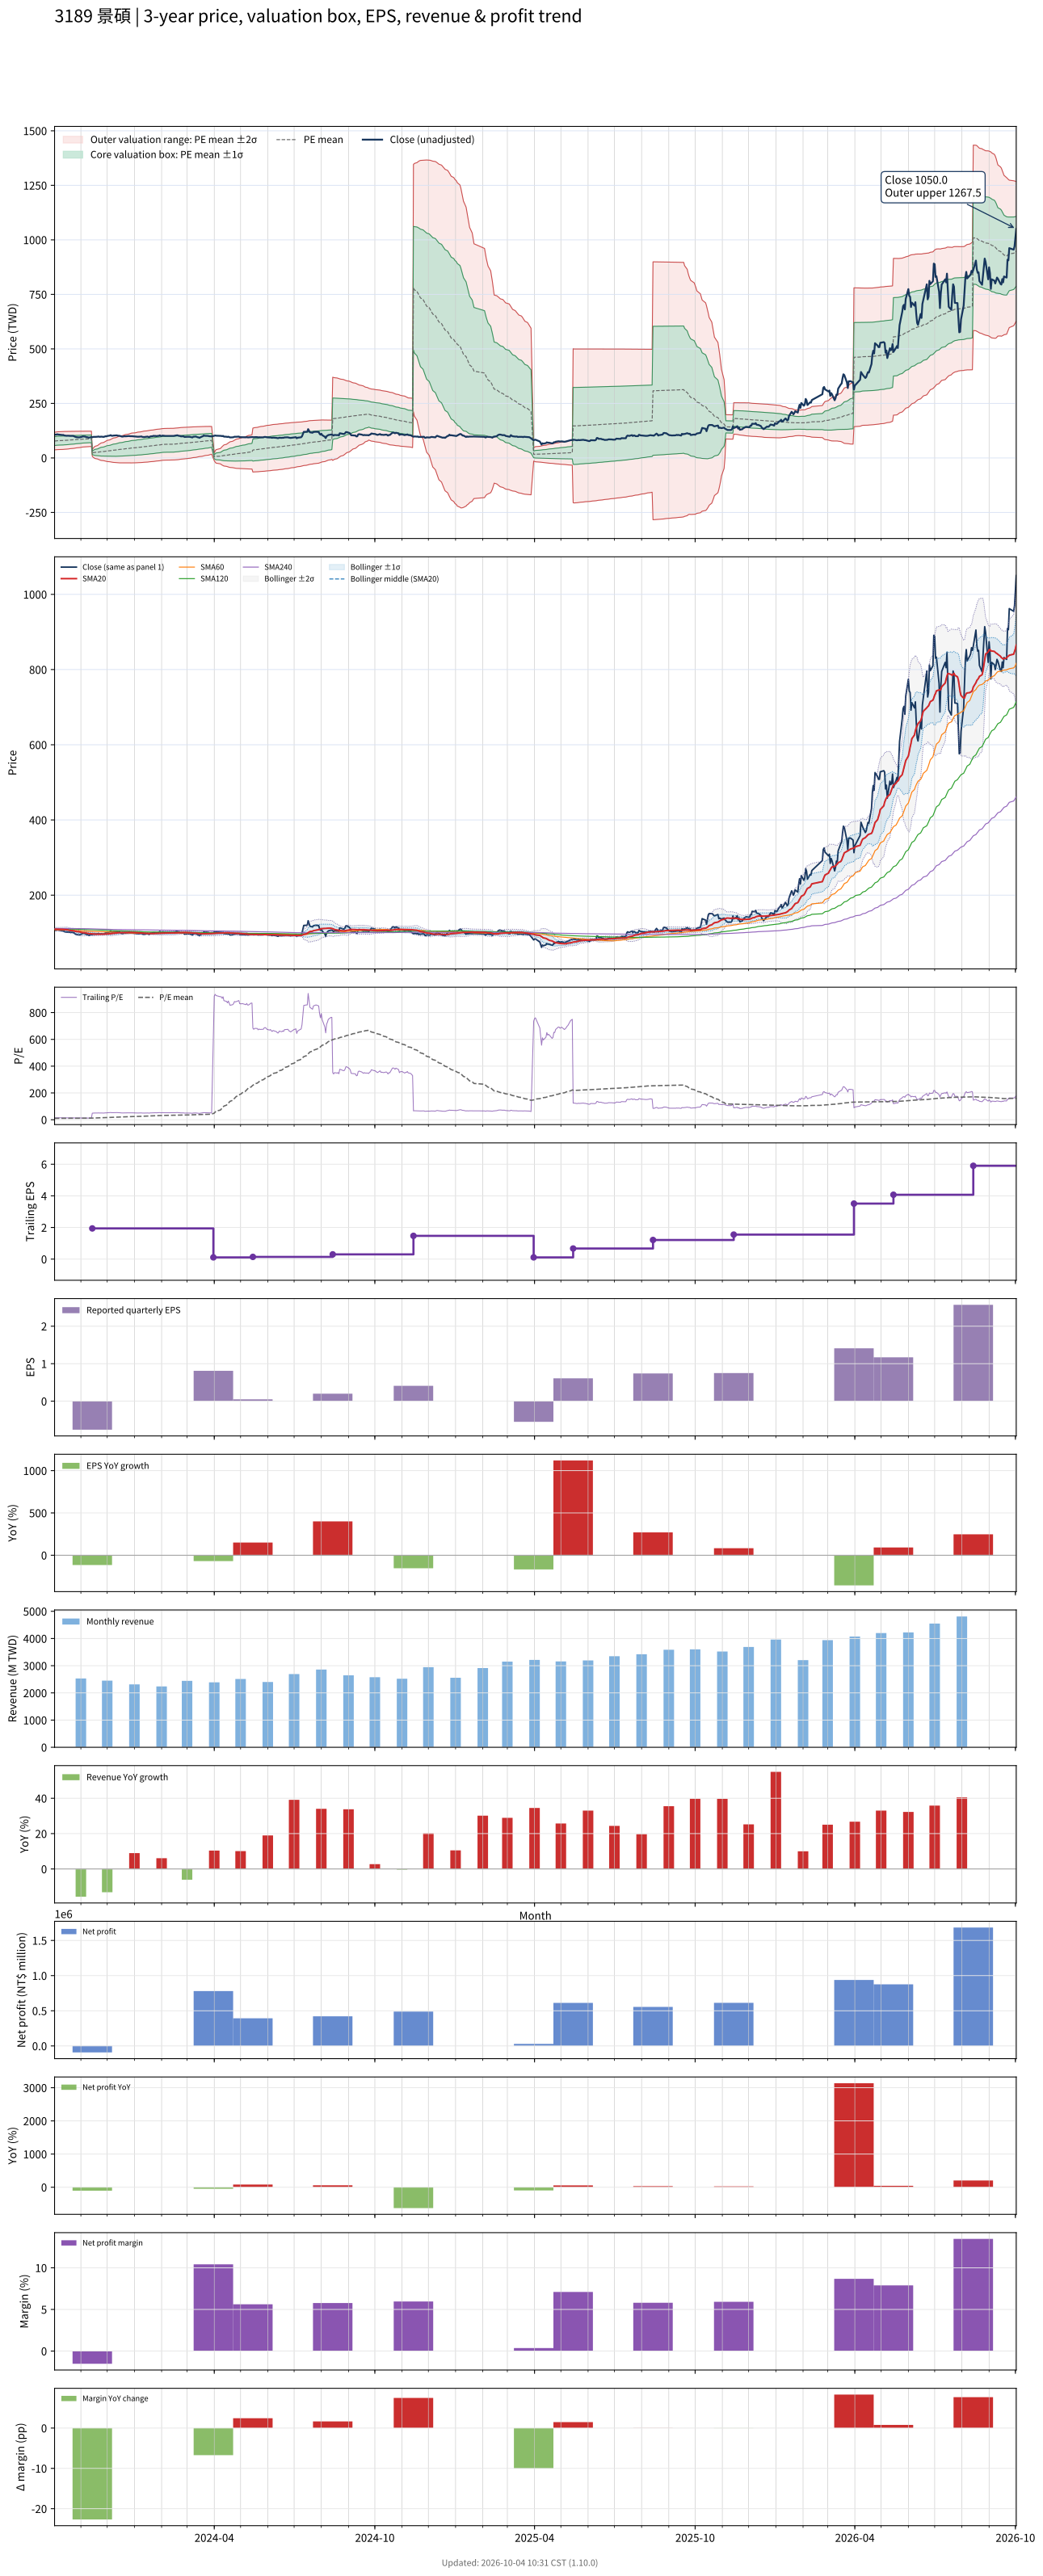

Data behind this chart, as committed beside it:
# chart-version: skill-stock-dynamic-val…
date, close, available_date, period_end, eps, ttm_eps, pe, pe_mean, pe_std, price_m2, price_m1, price_mean, price_p1, price_p2, forward_eps, forward_pe, forward_pe_mean, forward_pe_std, forward_price_m2, forward_price_m1, forward_price_mean, forward_price_p1, forward_price_p2, sma20
2023-10-02, 108, 2023-08-14, 2023-06-30, 0.04, 7.49, 14.42, 10.34, 2.696, 37.04, 57.23, 77.42, 97.61, 117.8, , , , , , , , , , 109.5
2023-10-03, 106.5, 2023-08-14, 2023-06-30, 0.04, 7.49, 14.22, 10.39, 2.706, 37.31, 57.58, 77.84, 98.11, 118.4, , , , , , , , , , 109.5
2023-10-04, 107, 2023-08-14, 2023-06-30, 0.04, 7.49, 14.29, 10.45, 2.715, 37.6, 57.93, 78.27, 98.61, 118.9, , , , , , , , , , 109.3
2023-10-05, 108.5, 2023-08-14, 2023-06-30, 0.04, 7.49, 14.49, 10.51, 2.725, 37.9, 58.31, 78.72, 99.12, 119.5, , , , , , , , , , 109.3
2023-10-06, 107.5, 2023-08-14, 2023-06-30, 0.04, 7.49, 14.35, 10.57, 2.731, 38.24, 58.7, 79.15, 99.61, 120.1, , , , , , , , , , 109.2
2023-10-11, 105, 2023-08-14, 2023-06-30, 0.04, 7.49, 14.02, 10.62, 2.733, 38.63, 59.1, 79.57, 100, 120.5, , , , , , , , , , 109
2023-10-12, 105.5, 2023-08-14, 2023-06-30, 0.04, 7.49, 14.09, 10.68, 2.733, 39.05, 59.52, 80, 100.5, 120.9, , , , , , , , , , 108.9
2023-10-13, 103, 2023-08-14, 2023-06-30, 0.04, 7.49, 13.75, 10.74, 2.727, 39.57, 59.99, 80.42, 100.8, 121.3, , , , , , , , , , 108.6
2023-10-16, 101.5, 2023-08-14, 2023-06-30, 0.04, 7.49, 13.55, 10.79, 2.716, 40.14, 60.49, 80.83, 101.2, 121.5, , , , , , , , , , 108.2
2023-10-17, 102, 2023-08-14, 2023-06-30, 0.04, 7.49, 13.62, 10.85, 2.705, 40.72, 60.98, 81.25, 101.5, 121.8, , , , , , , , , , 107.7
2023-10-18, 101.5, 2023-08-14, 2023-06-30, 0.04, 7.49, 13.55, 10.9, 2.693, 41.31, 61.48, 81.65, 101.8, 122, , , , , , , , , , 107.1
2023-10-19, 101.5, 2023-08-14, 2023-06-30, 0.04, 7.49, 13.55, 10.96, 2.677, 41.98, 62.03, 82.08, 102.1, 122.2, , , , , , , , , , 106.5
2023-10-20, 101, 2023-08-14, 2023-06-30, 0.04, 7.49, 13.48, 11.01, 2.662, 42.6, 62.54, 82.48, 102.4, 122.4, , , , , , , , , , 105.9
2023-10-23, 101, 2023-08-14, 2023-06-30, 0.04, 7.49, 13.48, 11.07, 2.645, 43.26, 63.07, 82.89, 102.7, 122.5, , , , , , , , , , 105.4
2023-10-24, 99.9, 2023-08-14, 2023-06-30, 0.04, 7.49, 13.34, 11.12, 2.629, 43.9, 63.59, 83.27, 103, 122.6, , , , , , , , , , 104.9
2023-10-25, 97.7, 2023-08-14, 2023-06-30, 0.04, 7.49, 13.04, 11.17, 2.605, 44.63, 64.14, 83.66, 103.2, 122.7, , , , , , , , , , 104.3
2023-10-26, 96.2, 2023-08-14, 2023-06-30, 0.04, 7.49, 12.84, 11.22, 2.58, 45.38, 64.7, 84.03, 103.4, 122.7, , , , , , , , , , 103.6
2023-10-27, 95.1, 2023-08-14, 2023-06-30, 0.04, 7.49, 12.7, 11.27, 2.554, 46.13, 65.26, 84.38, 103.5, 122.6, , , , , , , , , , 103.1
2023-10-30, 94.2, 2023-08-14, 2023-06-30, 0.04, 7.49, 12.58, 11.31, 2.527, 46.87, 65.8, 84.73, 103.7, 122.6, , , , , , , , , , 102.6
2023-10-31, 94.8, 2023-08-14, 2023-06-30, 0.04, 7.49, 12.66, 11.36, 2.501, 47.6, 66.34, 85.07, 103.8, 122.5, , , , , , , , , , 101.9
2023-11-01, 96, 2023-08-14, 2023-06-30, 0.04, 7.49, 12.82, 11.4, 2.475, 48.35, 66.89, 85.42, 104, 122.5, , , , , , , , , , 101.3
2023-11-02, 96.5, 2023-08-14, 2023-06-30, 0.04, 7.49, 12.88, 11.45, 2.447, 49.13, 67.46, 85.78, 104.1, 122.4, , , , , , , , , , 100.8
2023-11-03, 98.7, 2023-08-14, 2023-06-30, 0.04, 7.49, 13.18, 11.5, 2.418, 49.94, 68.05, 86.16, 104.3, 122.4, , , , , , , , , , 100.4
2023-11-06, 97.8, 2023-08-14, 2023-06-30, 0.04, 7.49, 13.06, 11.55, 2.387, 50.78, 68.66, 86.54, 104.4, 122.3, , , , , , , , , , 99.82
2023-11-07, 95.5, 2023-08-14, 2023-06-30, 0.04, 7.49, 12.75, 11.59, 2.376, 51.19, 68.99, 86.78, 104.6, 122.4, , , , , , , , , , 99.22
2023-11-08, 95.4, 2023-08-14, 2023-06-30, 0.04, 7.49, 12.74, 11.62, 2.366, 51.59, 69.3, 87.02, 104.7, 122.5, , , , , , , , , , 98.74
2023-11-09, 94.6, 2023-08-14, 2023-06-30, 0.04, 7.49, 12.63, 11.65, 2.355, 51.96, 69.6, 87.25, 104.9, 122.5, , , , , , , , , , 98.19
2023-11-10, 92.9, 2023-08-14, 2023-06-30, 0.04, 7.49, 12.4, 11.67, 2.346, 52.3, 69.87, 87.44, 105, 122.6, , , , , , , , , , 97.69
2023-11-13, 95.6, 2023-08-14, 2023-06-30, 0.04, 7.49, 12.76, 11.7, 2.336, 52.67, 70.17, 87.67, 105.2, 122.7, , , , , , , , , , 97.39
2023-11-14, 94.9, 2023-11-14, 2023-09-30, -0.76, 1.94, 48.92, 12.04, 4.115, 7.385, 15.37, 23.35, 31.33, 39.31, , , , , , , , , , 97.04
2023-11-15, 96.2, 2023-11-14, 2023-09-30, -0.76, 1.94, 49.59, 12.37, 5.348, 3.25, 13.63, 24, 34.38, 44.75, , , , , , , , , , 96.78
2023-11-16, 96.8, 2023-11-14, 2023-09-30, -0.76, 1.94, 49.9, 12.71, 6.343, 0.04824, 12.35, 24.66, 36.97, 49.27, , , , , , , , , , 96.54
2023-11-17, 96.5, 2023-11-14, 2023-09-30, -0.76, 1.94, 49.74, 13.05, 7.179, -2.542, 11.39, 25.31, 39.24, 53.17, , , , , , , , , , 96.31
2023-11-20, 97.2, 2023-11-14, 2023-09-30, -0.76, 1.94, 50.1, 13.39, 7.929, -4.793, 10.59, 25.97, 41.35, 56.73, , , , , , , , , , 96.12
2023-11-21, 98.4, 2023-11-14, 2023-09-30, -0.76, 1.94, 50.72, 13.73, 8.622, -6.818, 9.908, 26.63, 43.36, 60.09, , , , , , , , , , 96.05
2023-11-22, 96.8, 2023-11-14, 2023-09-30, -0.76, 1.94, 49.9, 14.07, 9.223, -8.499, 9.394, 27.29, 45.18, 63.07, , , , , , , , , , 96
2023-11-23, 96.9, 2023-11-14, 2023-09-30, -0.76, 1.94, 49.95, 14.4, 9.778, -10, 8.97, 27.94, 46.91, 65.88, , , , , , , , , , 96.04
2023-11-24, 97.7, 2023-11-14, 2023-09-30, -0.76, 1.94, 50.36, 14.74, 10.3, -11.38, 8.608, 28.6, 48.59, 68.58, , , , , , , , , , 96.17
2023-11-27, 96.4, 2023-11-14, 2023-09-30, -0.76, 1.94, 49.69, 15.07, 10.78, -12.57, 8.339, 29.24, 50.15, 71.05, , , , , , , , , , 96.28
2023-11-28, 98, 2023-11-14, 2023-09-30, -0.76, 1.94, 50.52, 15.41, 11.24, -13.71, 8.097, 29.9, 51.7, 73.51, , , , , , , , , , 96.44
2023-11-29, 99.3, 2023-11-14, 2023-09-30, -0.76, 1.94, 51.19, 15.76, 11.69, -14.79, 7.891, 30.57, 53.25, 75.93, , , , , , , , , , 96.61
2023-11-30, 98.9, 2023-11-14, 2023-09-30, -0.76, 1.94, 50.98, 16.1, 12.11, -15.75, 7.746, 31.24, 54.73, 78.23, , , , , , , , , , 96.72
2023-12-01, 100.5, 2023-11-14, 2023-09-30, -0.76, 1.94, 51.8, 16.46, 12.52, -16.66, 7.633, 31.93, 56.23, 80.52, , , , , , , , , , 96.81
2023-12-04, 102.5, 2023-11-14, 2023-09-30, -0.76, 1.94, 52.84, 16.82, 12.94, -17.57, 7.533, 32.63, 57.73, 82.83, , , , , , , , , , 97.05
2023-12-05, 104.5, 2023-11-14, 2023-09-30, -0.76, 1.94, 53.87, 17.19, 13.35, -18.46, 7.446, 33.35, 59.26, 85.17, , , , , , , , , , 97.5
2023-12-06, 101.5, 2023-11-14, 2023-09-30, -0.76, 1.94, 52.32, 17.55, 13.71, -19.17, 7.44, 34.04, 60.65, 87.26, , , , , , , , , , 97.81
2023-12-07, 101.5, 2023-11-14, 2023-09-30, -0.76, 1.94, 52.32, 17.9, 14.06, -19.8, 7.465, 34.73, 62, 89.27, , , , , , , , , , 98.15
2023-12-08, 102.5, 2023-11-14, 2023-09-30, -0.76, 1.94, 52.84, 18.26, 14.39, -20.41, 7.512, 35.43, 63.35, 91.27, , , , , , , , , , 98.63
2023-12-11, 103, 2023-11-14, 2023-09-30, -0.76, 1.94, 53.09, 18.63, 14.72, -20.96, 7.59, 36.14, 64.69, 93.23, , , , , , , , , , 99
2023-12-12, 103.5, 2023-11-14, 2023-09-30, -0.76, 1.94, 53.35, 18.99, 15.03, -21.46, 7.693, 36.85, 66, 95.16, , , , , , , , , , 99.43
2023-12-13, 102, 2023-11-14, 2023-09-30, -0.76, 1.94, 52.58, 19.35, 15.31, -21.87, 7.837, 37.54, 67.25, 96.95, , , , , , , , , , 99.72
2023-12-14, 102, 2023-11-14, 2023-09-30, -0.76, 1.94, 52.58, 19.71, 15.58, -22.22, 8.009, 38.24, 68.47, 98.69, , , , , , , , , , 99.98
2023-12-15, 101.5, 2023-11-14, 2023-09-30, -0.76, 1.94, 52.32, 20.07, 15.83, -22.51, 8.208, 38.93, 69.65, 100.4, , , , , , , , , , 100.2
2023-12-18, 97.7, 2023-11-14, 2023-09-30, -0.76, 1.94, 50.36, 20.41, 16.04, -22.66, 8.466, 39.59, 70.71, 101.8, , , , , , , , , , 100.3
2023-12-19, 98.3, 2023-11-14, 2023-09-30, -0.76, 1.94, 50.67, 20.75, 16.25, -22.77, 8.744, 40.26, 71.78, 103.3, , , , , , , , , , 100.2
2023-12-20, 98.7, 2023-11-14, 2023-09-30, -0.76, 1.94, 50.88, 21.1, 16.44, -22.87, 9.03, 40.93, 72.83, 104.7, , , , , , , , , , 100.3
2023-12-21, 99.6, 2023-11-14, 2023-09-30, -0.76, 1.94, 51.34, 21.44, 16.64, -22.95, 9.326, 41.6, 73.88, 106.2, , , , , , , , , , 100.5
2023-12-22, 99.1, 2023-11-14, 2023-09-30, -0.76, 1.94, 51.08, 21.79, 16.82, -22.99, 9.642, 42.27, 74.9, 107.5, , , , , , , , , , 100.5
2023-12-25, 100, 2023-11-14, 2023-09-30, -0.76, 1.94, 51.55, 22.14, 17, -23.01, 9.97, 42.95, 75.93, 108.9, , , , , , , , , , 100.7
... 670 more rows
